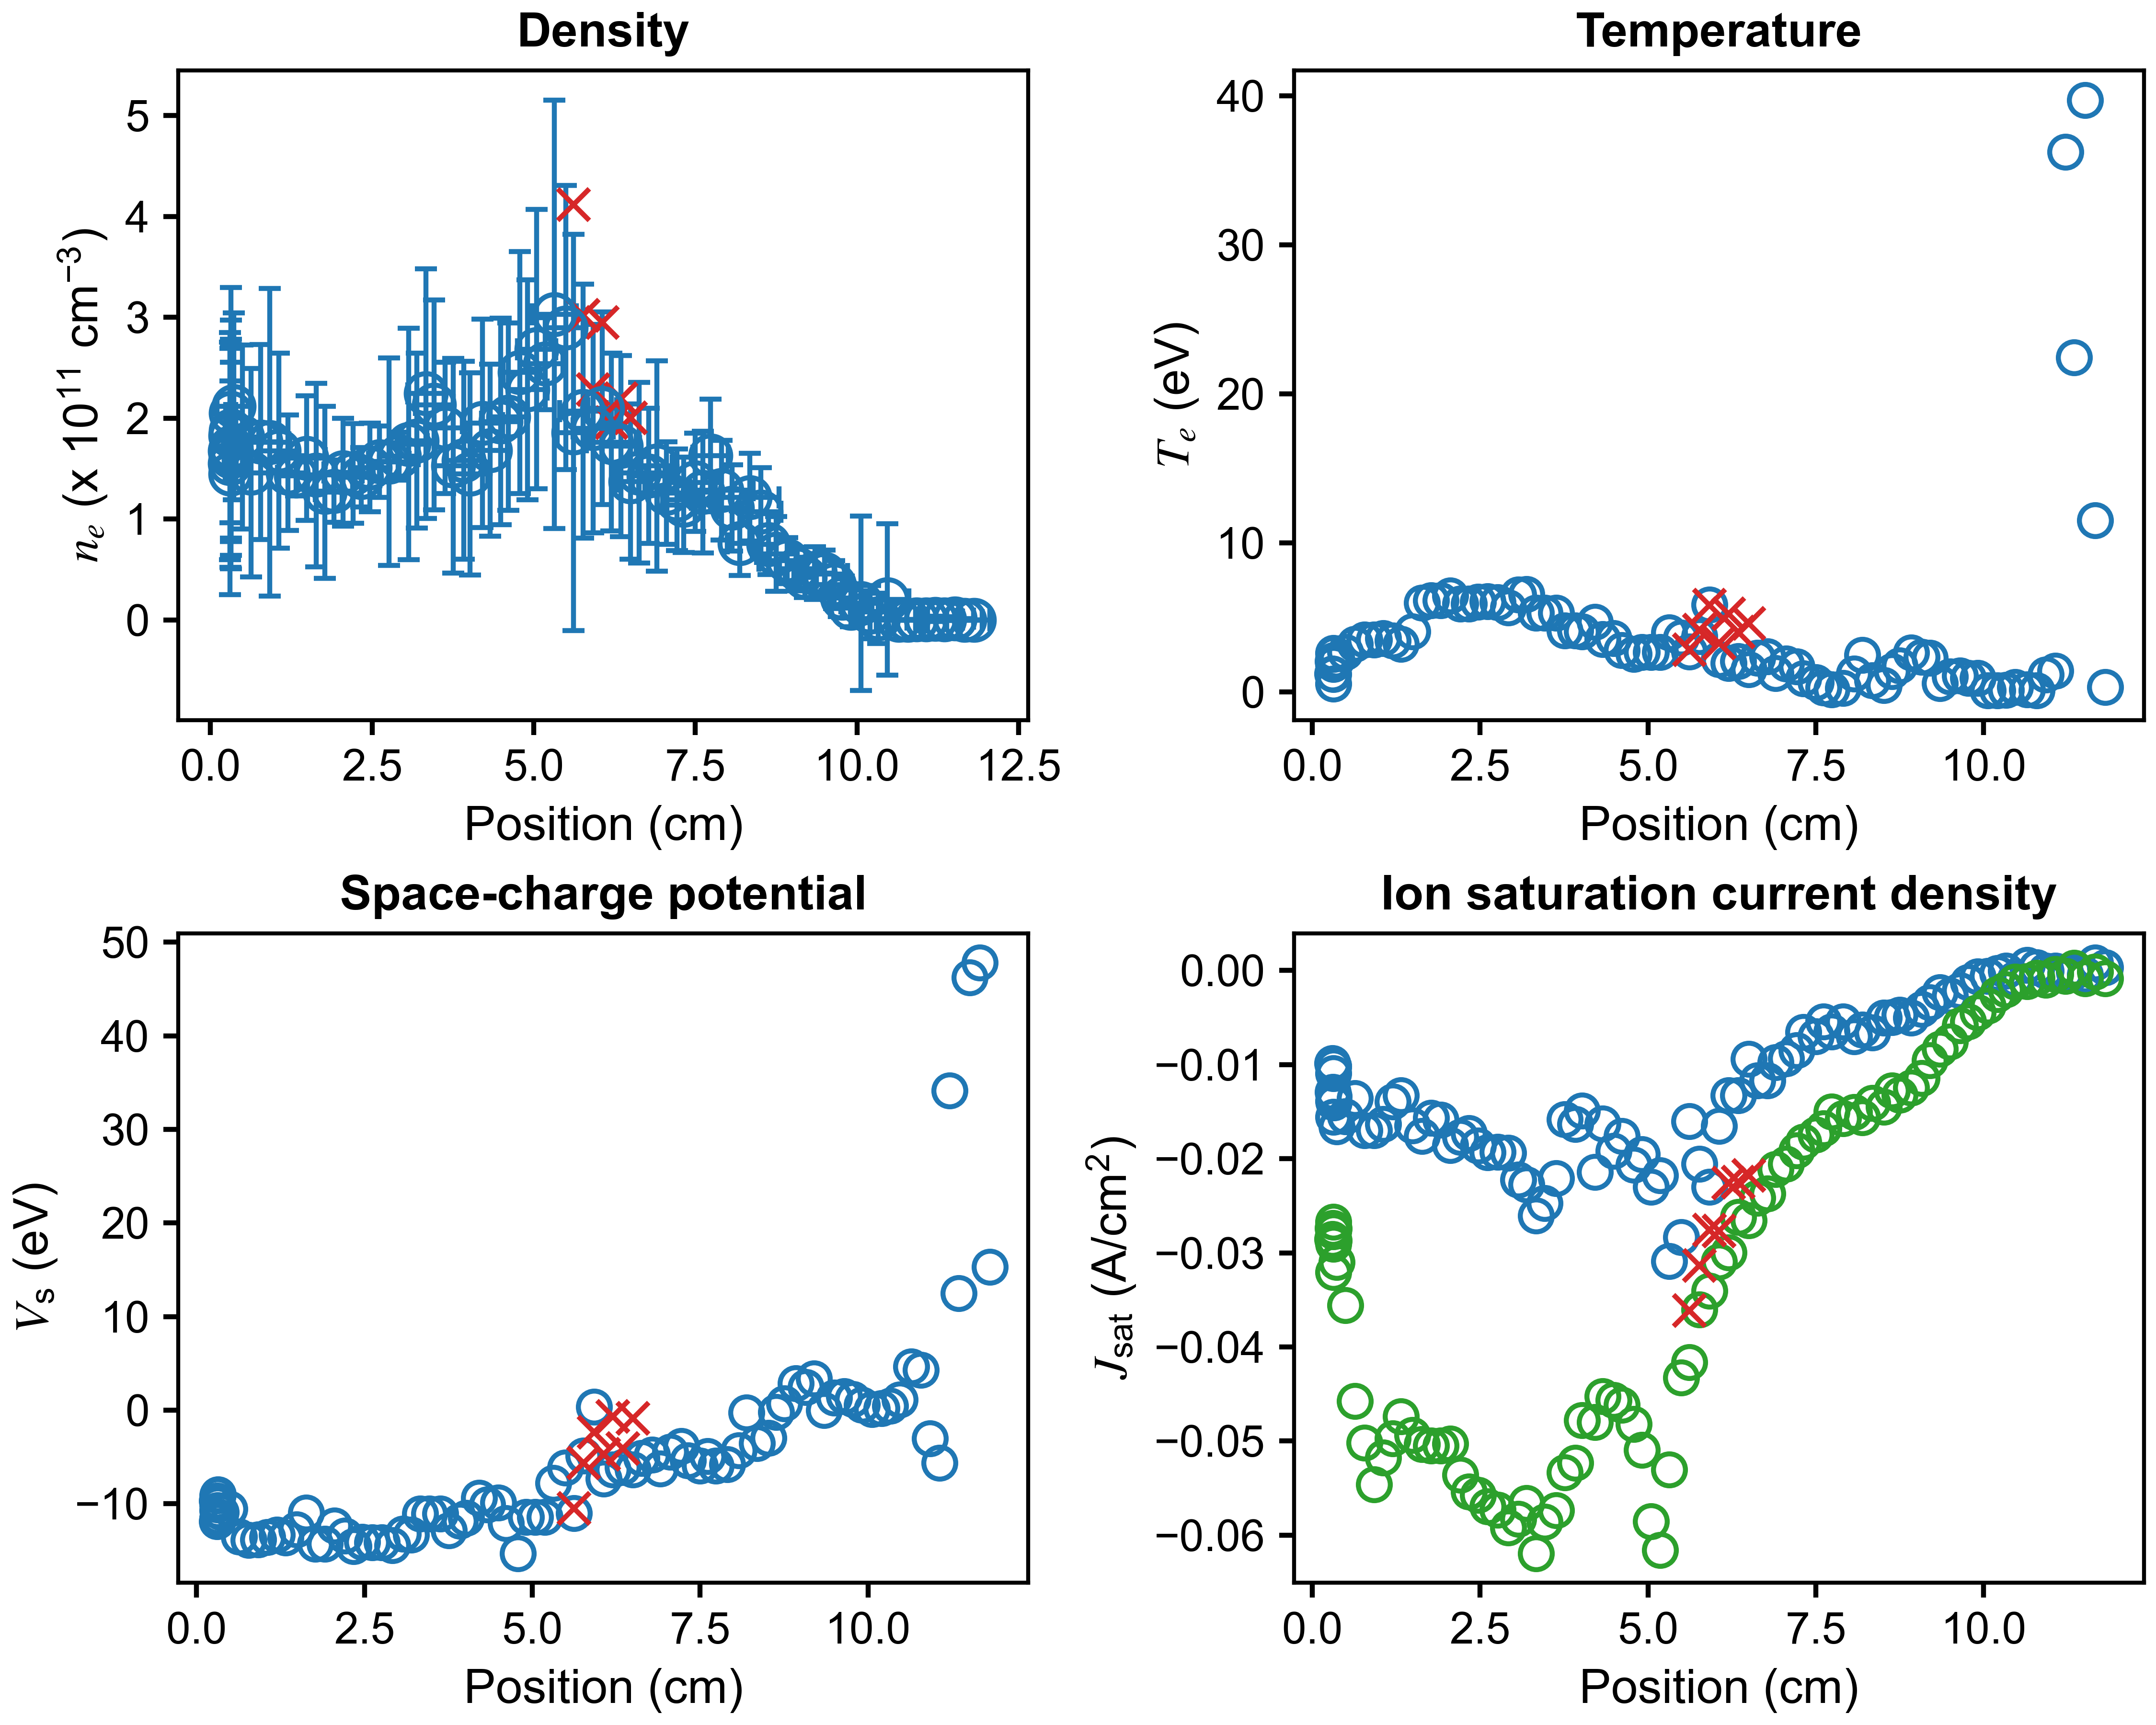

Values plotted in this chart, from the file beside it:
x (cm), n_e (cm^{-3}), T_e (eV), J_sat (A/cm^2), V_sc (eV), J_sat_robust (A/cm^2), x error (cm), n_e error (cm^{-3}), T_e error (eV), J_sat error (A/cm^2), V_sc error (eV)
11.81, 0.0, 0.3409, 0.0003373, 15.32, -0.0008651, 0.2415, 0.0, 0.6973, 0.00762, 1.215
11.66, 0.0, 11.53, 0.0008194, 47.81, -0.0001261, 0.2765, 0.0, 39.2, 0.01484, 124
11.51, 1399251013, 39.71, -0.0004268, 46.25, -0.0008379, 0.2947, 1604306288, 81.92, 0.0153, 230.5
11.35, 552418399, 22.45, -0.0001273, 12.5, 0.000268, 0.2831, 1079929546, 60.66, 0.009915, 119.5
11.21, 1065500396, 36.22, -0.0003105, 34.15, -0.0006247, 0.3112, 2770320740, 141.4, 0.03955, 415.4
11.07, 396057883, 1.413, -2.6346815297598468e-05, -5.614, -0.0003959, 0.296, 426623756, 4.016, 4.805191308149249e-05, 8.376
10.92, 290903454, 1.163, -1.8041717076513767e-05, -3.022, -0.001027, 0.2989, 281756545, 3.15, 2.853762092018604e-05, 11.38
10.79, 0.0, 0.1046, 0.0002943, 4.297, -0.0008174, 0.308, 0.0, 9.209, 0.003245, 35.05
10.65, 0.0, 0.1813, 0.0005728, 4.66, -0.001165, 0.3491, 0.0, 3.728, 0.003489, 9.501
10.47, 20362018808, 0.3184, -0.000886, 1.109, -0.001189, 0.3341, 75106053929, 5.73, 0.0008514, 21.17
10.33, 1540219140, 0.1247, -5.854816460350248e-05, 0.4574, -0.00201, 0.2453, 25039900518, 7.026, 0.0009556, 3.894
10.2, 7815655833, 0.1046, -0.0002923, 0.2158, -0.002552, 0.2484, 26327470001, 2.027, 0.0008595, 2.281
10.06, 16533135550, 0.1074, -0.0006197, 0.1082, -0.003742, 0.3133, 86487830620, 6.03, 0.0009484, 6.107
9.91, 11700780605, 0.9289, -0.0006727, 0.5503, -0.004456, 0.3213, 18320823503, 1.6, 0.002407, 2.191
9.772, 21578910797, 0.9491, -0.001249, 1.179, -0.005438, 0.1987, 19355630692, 1.038, 0.001993, 1.316
9.647, 35216065159, 1.095, -0.002139, 1.473, -0.005831, 0.2846, 23822893888, 1.257, 0.002412, 3.168
9.498, 45428635575, 1.028, -0.002701, 1.339, -0.007564, 0.3575, 23697646780, 0.7155, 0.00252, 1.419
9.348, 46335221372, 0.6019, -0.002339, 0.01489, -0.008353, 0.3079, 26104168177, 0.3963, 0.002557, 0.4778
9.198, 42195320463, 2.293, -0.003392, 3.348, -0.009567, 0.1768, 20018150271, 0.8372, 0.005593, 1.447
9.074, 50625926956, 2.349, -0.00411, 2.431, -0.01145, 0.2694, 21615282752, 0.7608, 0.007857, 1.369
8.921, 58809753854, 2.647, -0.005017, 2.868, -0.01246, 0.4379, 22607553731, 0.9247, 0.009186, 1.419
8.752, 65323221625, 1.776, -0.00474, 0.7207, -0.01323, 0.3071, 37061638415, 1.679, 0.009506, 3.067
8.634, 75075625330, 1.405, -0.004983, -0.217, -0.01278, 0.1179, 30186821763, 0.6996, 0.00806, 0.9353
8.514, 107035651467, 0.4481, -0.005012, -2.984, -0.01451, 0.3115, 43767531064, 0.3675, 0.007975, 0.3475
8.345, 121507929871, 0.7733, -0.006594, -3.53, -0.01407, 0.4503, 43456898653, 0.3372, 0.01297, 0.4999
8.19, 76057132621, 2.49, -0.006325, -0.2792, -0.01559, 0.1929, 32085959181, 1.223, 0.01813, 1.525
8.072, 110979045230, 1.225, -0.00701, -4.283, -0.01508, 0.2321, 42863218821, 0.4533, 0.02037, 0.7458
7.907, 128750777829, 0.2662, -0.00542, -5.811, -0.01571, 0.4866, 49447327419, 0.1264, 0.01358, 0.1315
7.734, 162963991386, 0.1847, -0.006485, -5.969, -0.01502, 0.2759, 55904752905, 0.09289, 0.01438, 0.1535
7.615, 126617433605, 0.3036, -0.005459, -4.909, -0.0168, 0.1942, 60270227178, 0.3976, 0.01302, 0.2017
7.499, 136432019809, 0.6391, -0.007003, -5.94, -0.01745, 0.4007, 48480022865, 0.2104, 0.01901, 0.2968
7.318, 114118009063, 0.9224, -0.006546, -5.368, -0.01822, 0.2601, 47033547915, 0.512, 0.01981, 0.4657
7.217, 119154524804, 1.703, -0.008506, -3.824, -0.01913, 0.2222, 50344446765, 0.946, 0.02765, 1.287
7.055, 125732956873, 1.9, -0.009367, -4.463, -0.02057, 0.4322, 50724668539, 0.7951, 0.03505, 0.953
6.903, 152639271156, 1.27, -0.009767, -6.274, -0.02111, 0.2421, 104086632569, 1.882, 0.04107, 1.626
6.781, 142859797217, 2.397, -0.01169, -4.755, -0.02371, 0.2526, 66734967140, 0.9767, 0.06091, 1.539
6.628, 145814346102, 2.281, -0.01169, -5.146, -0.02416, 0.4063, 89499600778, 2.065, 0.06801, 2.337
6.499, 137143104270, 1.535, -0.00941, -6.365, -0.02657, 0.2208, 77138001267, 0.4155, 0.0573, 0.9884
6.346, 172304419617, 2.072, -0.01329, -6.121, -0.02619, 0.2897, 89845636111, 0.8035, 0.0817, 1.489
6.2, 176296189234, 1.948, -0.01327, -6.356, -0.02997, 0.3859, 88215782208, 0.7626, 0.07707, 1.254
6.062, 209903746844, 2.187, -0.01655, -7.319, -0.03096, 0.2219, 95563558707, 0.6263, 0.1012, 1.074
5.918, 189736581601, 5.853, -0.023, 0.3619, -0.03403, 0.3102, 103320969669, 1.766, 0.2083, 4.082
5.764, 207151703294, 3.752, -0.02054, -4.885, -0.03604, 0.36, 125838490544, 2.105, 0.1836, 5.695
5.618, 185674310762, 2.717, -0.01602, -11.04, -0.04163, 0.2517, 196420555236, 2.511, 0.3018, 5.737
5.494, 289757055898, 3.633, -0.02833, -6.134, -0.04325, 0.299, 140790771446, 1.556, 0.2159, 2.814
5.317, 303057088143, 3.994, -0.0309, -7.799, -0.05302, 0.3418, 212317795679, 3.273, 0.3637, 3.188
5.182, 254134866734, 2.668, -0.02176, -11.43, -0.06159, 0.2696, 45580933871, 0.372, 0.07159, 0.5202
5.043, 268407115157, 2.669, -0.02298, -11.43, -0.05854, 0.2959, 138430876984, 1.049, 0.2179, 1.852
4.908, 228122575140, 2.669, -0.01953, -11.43, -0.05093, 0.2975, 109127046446, 0.8566, 0.1741, 1.828
4.787, 245342158182, 2.561, -0.02064, -15.3, -0.04821, 0.2642, 119981727606, 0.9184, 0.2206, 2.213
4.607, 201440050021, 2.807, -0.01762, -12.1, -0.04618, 0.2799, 92746467064, 0.6895, 0.1621, 1.613
4.491, 196633097263, 3.611, -0.01917, -9.887, -0.04564, 0.2971, 102425905283, 0.8424, 0.203, 2.543
4.325, 168267474017, 3.538, -0.01626, -10.1, -0.04524, 0.2677, 85145917906, 1.078, 0.1644, 2.259
4.208, 194961222471, 4.716, -0.02141, -9.386, -0.04798, 0.3081, 103249359284, 1.634, 0.2547, 2.904
4.018, 144725637231, 4.071, -0.01488, -11.55, -0.0478, 0.2725, 100276713287, 2.023, 0.2319, 2.842
3.921, 158169286281, 4.113, -0.01634, -11.83, -0.05234, 0.2727, 98144520874, 1.331, 0.2383, 3.647
3.758, 152775817774, 4.126, -0.0158, -12.85, -0.05333, 0.2886, 106538629697, 0.8388, 0.2758, 3.177
3.632, 190226709395, 5.319, -0.02207, -11.07, -0.05734, 0.2867, 64979923835, 0.8014, 0.1996, 2.122
3.462, 213213917987, 5.327, -0.02475, -11.08, -0.05859, 0.2954, 104030459813, 1.632, 0.3127, 3.119
3.332, 224383821041, 5.327, -0.02605, -11.08, -0.06192, 0.2803, 123587083699, 1.354, 0.3794, 3.69
... 30 more rows
